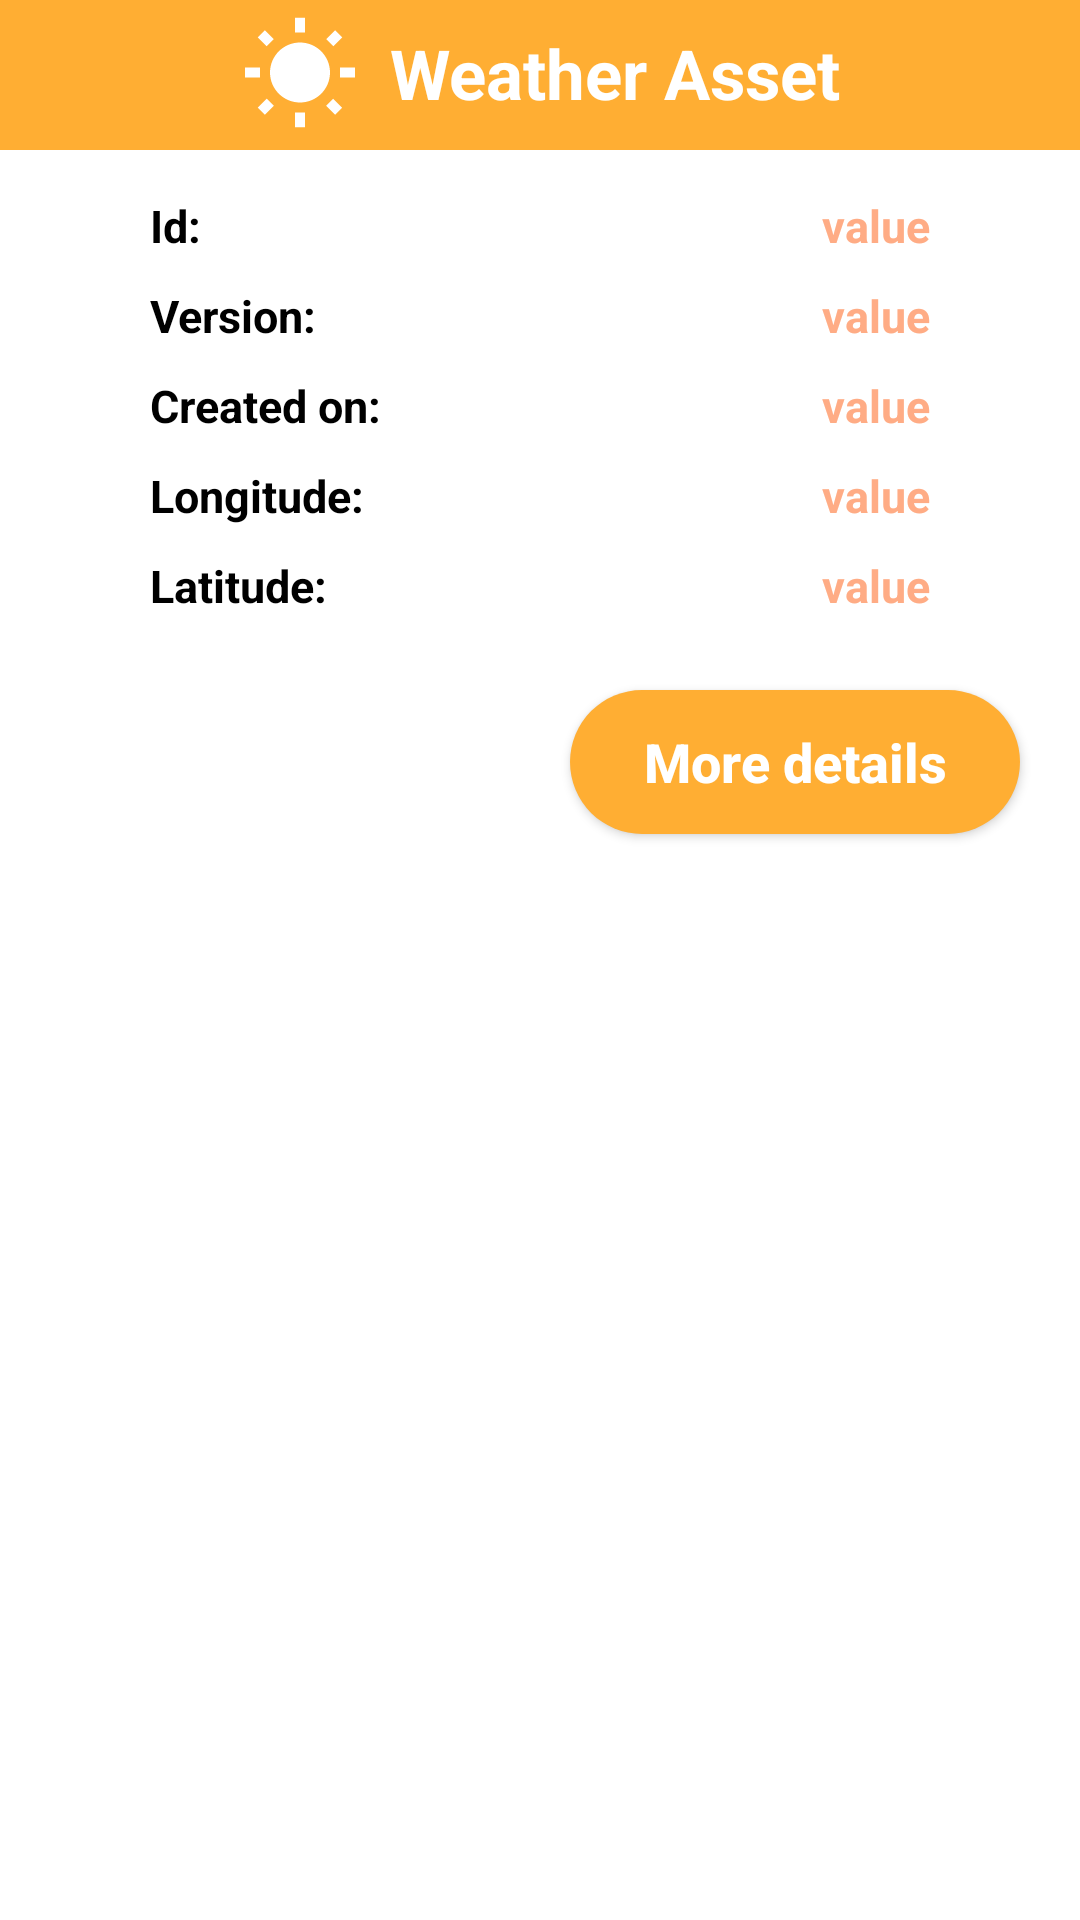

This screen was rendered from an Android layout file. Write that file and the resources it references.
<!-- AndroidManifest.xml: application theme Theme.UITOpenRemote_Group11 -->
<!-- res/layout/bottom_sheet.xml -->
<?xml version="1.0" encoding="utf-8"?>
<LinearLayout xmlns:android="http://schemas.android.com/apk/res/android"
    xmlns:app="http://schemas.android.com/apk/res-auto"
    android:id="@+id/bottom_sheet_dialog"
    android:layout_width="350dp"
    android:layout_height="300dp"
    android:orientation="vertical"
    android:layout_gravity="center_horizontal"
    android:background="@drawable/radius_6"
    app:behavior_hideable ="true"
    app:behavior_peekHeight="0dp"
    app:layout_behavior="com.google.android.material.bottomsheet.BottomSheetBehavior">

    <FrameLayout
        android:layout_width="match_parent"
        android:layout_height="50dp"
        android:background="@color/white">

        <RelativeLayout
            android:layout_width="match_parent"
            android:layout_height="match_parent"
            android:background="#ffae33">

            <FrameLayout
                android:layout_width="wrap_content"
                android:layout_height="wrap_content"
                android:layout_centerHorizontal="true"
                android:layout_centerVertical="true">

                <ImageView
                    android:layout_width="40dp"
                    android:layout_height="40dp"
                    android:src="@drawable/ic_baseline_wb_sunny_24"
                    app:tint="@color/white"
                    />

                <TextView
                    android:id="@+id/dlname"
                    android:layout_width="wrap_content"
                    android:layout_height="wrap_content"
                    android:layout_marginStart="50dp"
                    android:layout_marginTop="4dp"
                    android:text="Weather Asset"
                    android:textColor="@color/white"
                    android:textSize="23sp"
                    android:textStyle="bold" />

            </FrameLayout>

        </RelativeLayout>

    </FrameLayout>

    <RelativeLayout
        android:layout_width="match_parent"
        android:layout_height="match_parent"
        android:background="@color/white">

        <TextView
            android:id="@+id/obj1"
            android:text="Id: "
            android:layout_width="wrap_content"
            android:layout_height="wrap_content"
            android:layout_alignParentStart="true"
            android:layout_alignParentTop="true"
            android:layout_marginStart="50dp"
            android:layout_marginTop="15dp"
            android:textColor="@color/black"
            android:textStyle="bold"
            android:textSize="15sp"/>

        <TextView
            android:id="@+id/obj2"
            android:text="Version: "
            android:layout_width="wrap_content"
            android:layout_height="wrap_content"
            android:layout_alignParentStart="true"
            android:layout_alignParentTop="true"
            android:layout_marginStart="50dp"
            android:layout_marginTop="45dp"
            android:textColor="@color/black"
            android:textStyle="bold"
            android:textSize="15sp"/>

        <TextView
            android:id="@+id/obj3"
            android:text="Created on: "
            android:layout_width="wrap_content"
            android:layout_height="wrap_content"
            android:layout_alignParentStart="true"
            android:layout_alignParentTop="true"
            android:layout_marginStart="50dp"
            android:layout_marginTop="75dp"
            android:textColor="@color/black"
            android:textStyle="bold"
            android:textSize="15sp"/>

        <TextView
            android:id="@+id/obj4"
            android:text="Longitude: "
            android:layout_width="wrap_content"
            android:layout_height="wrap_content"
            android:layout_alignParentStart="true"
            android:layout_alignParentTop="true"
            android:layout_marginStart="50dp"
            android:layout_marginTop="105dp"
            android:textColor="@color/black"
            android:textStyle="bold"
            android:textSize="15sp"/>

        <TextView
            android:id="@+id/obj5"
            android:text="Latitude: "
            android:layout_width="wrap_content"
            android:layout_height="wrap_content"
            android:layout_alignParentStart="true"
            android:layout_alignParentTop="true"
            android:layout_marginStart="50dp"
            android:layout_marginTop="135dp"
            android:textColor="@color/black"
            android:textStyle="bold"
            android:textSize="15sp"/>

        <TextView
            android:id="@+id/obj1_value"
            android:layout_width="wrap_content"
            android:layout_height="wrap_content"
            android:layout_alignParentEnd="true"
            android:layout_alignParentTop="true"
            android:layout_marginEnd="50dp"
            android:layout_marginTop="15dp"
            android:text="value"
            android:textColor="#ffac85"
            android:textStyle="bold"
            android:textSize="15sp"/>

        <TextView
            android:id="@+id/obj2_value"
            android:layout_width="wrap_content"
            android:layout_height="wrap_content"
            android:layout_alignParentEnd="true"
            android:layout_alignParentTop="true"
            android:layout_marginEnd="50dp"
            android:layout_marginTop="45dp"
            android:text="value"
            android:textColor="#ffac85"
            android:textStyle="bold"
            android:textSize="15sp"/>

        <TextView
            android:id="@+id/obj3_value"
            android:layout_width="wrap_content"
            android:layout_height="wrap_content"
            android:layout_alignParentEnd="true"
            android:layout_alignParentTop="true"
            android:layout_marginEnd="50dp"
            android:layout_marginTop="75dp"
            android:text="value"
            android:textColor="#ffac85"
            android:textStyle="bold"
            android:textSize="15sp"/>

        <TextView
            android:id="@+id/obj4_value"
            android:layout_width="wrap_content"
            android:layout_height="wrap_content"
            android:layout_alignParentEnd="true"
            android:layout_alignParentTop="true"
            android:layout_marginEnd="50dp"
            android:layout_marginTop="105dp"
            android:text="value"
            android:textColor="#ffac85"
            android:textStyle="bold"
            android:textSize="15sp"/>

        <TextView
            android:id="@+id/obj5_value"
            android:layout_width="wrap_content"
            android:layout_height="wrap_content"
            android:layout_alignParentEnd="true"
            android:layout_alignParentTop="true"
            android:layout_marginEnd="50dp"
            android:layout_marginTop="135dp"
            android:text="value"
            android:textColor="#ffac85"
            android:textStyle="bold"
            android:textSize="15sp"/>

        <androidx.appcompat.widget.AppCompatButton
            android:id="@+id/detailsBtn"
            android:layout_width="150dp"
            android:layout_height="wrap_content"
            android:layout_alignParentTop="true"
            android:layout_marginTop="180dp"
            android:layout_alignParentEnd="true"
            android:layout_marginEnd="20dp"
            android:text="More details"
            android:textAllCaps="false"
            android:textColor="@color/white"
            android:textStyle="bold"
            android:textSize="18sp"
            android:background="@drawable/details_bn_radius"/>

    </RelativeLayout>


</LinearLayout>
<!-- resources referenced by this layout -->
<resources>
  <color name="black">#FF000000</color>
  <color name="white">#FFFFFFFF</color>
  <!-- drawable details_bn_radius (drawable) -->
  <?xml version="1.0" encoding="utf-8"?>
  <shape xmlns:android="http://schemas.android.com/apk/res/android">
      <corners
          android:radius="50dp"/>
      <solid
          android:color="#ffae33"/>
  </shape>
  <!-- drawable ic_baseline_wb_sunny_24 (drawable) -->
  <vector android:height="24dp" android:tint="#F64F59"
      android:viewportHeight="24" android:viewportWidth="24"
      android:width="24dp" xmlns:android="http://schemas.android.com/apk/res/android">
      <path android:fillColor="@android:color/white" android:pathData="M6.76,4.84l-1.8,-1.79 -1.41,1.41 1.79,1.79 1.42,-1.41zM4,10.5L1,10.5v2h3v-2zM13,0.55h-2L11,3.5h2L13,0.55zM20.45,4.46l-1.41,-1.41 -1.79,1.79 1.41,1.41 1.79,-1.79zM17.24,18.16l1.79,1.8 1.41,-1.41 -1.8,-1.79 -1.4,1.4zM20,10.5v2h3v-2h-3zM12,5.5c-3.31,0 -6,2.69 -6,6s2.69,6 6,6 6,-2.69 6,-6 -2.69,-6 -6,-6zM11,22.45h2L13,19.5h-2v2.95zM3.55,18.54l1.41,1.41 1.79,-1.8 -1.41,-1.41 -1.79,1.8z"/>
  </vector>
  <style name="Theme.UITOpenRemote_Group11" parent="Theme.MaterialComponents.DayNight.NoActionBar">
          
          <item name="colorPrimary">@color/purple_500</item>
          <item name="colorPrimaryVariant">@color/purple_700</item>
          <item name="colorOnPrimary">@color/white</item>
          
          <item name="colorSecondary">@color/teal_200</item>
          <item name="colorSecondaryVariant">@color/teal_700</item>
          <item name="colorOnSecondary">@color/black</item>
          
          <item name="android:statusBarColor">?attr/colorPrimaryVariant</item>
          
      </style>
  <color name="purple_500">#FF6200EE</color>
  <color name="purple_700">#FF3700B3</color>
  <color name="teal_200">#FF03DAC5</color>
  <color name="teal_700">#FF018786</color>
</resources>
